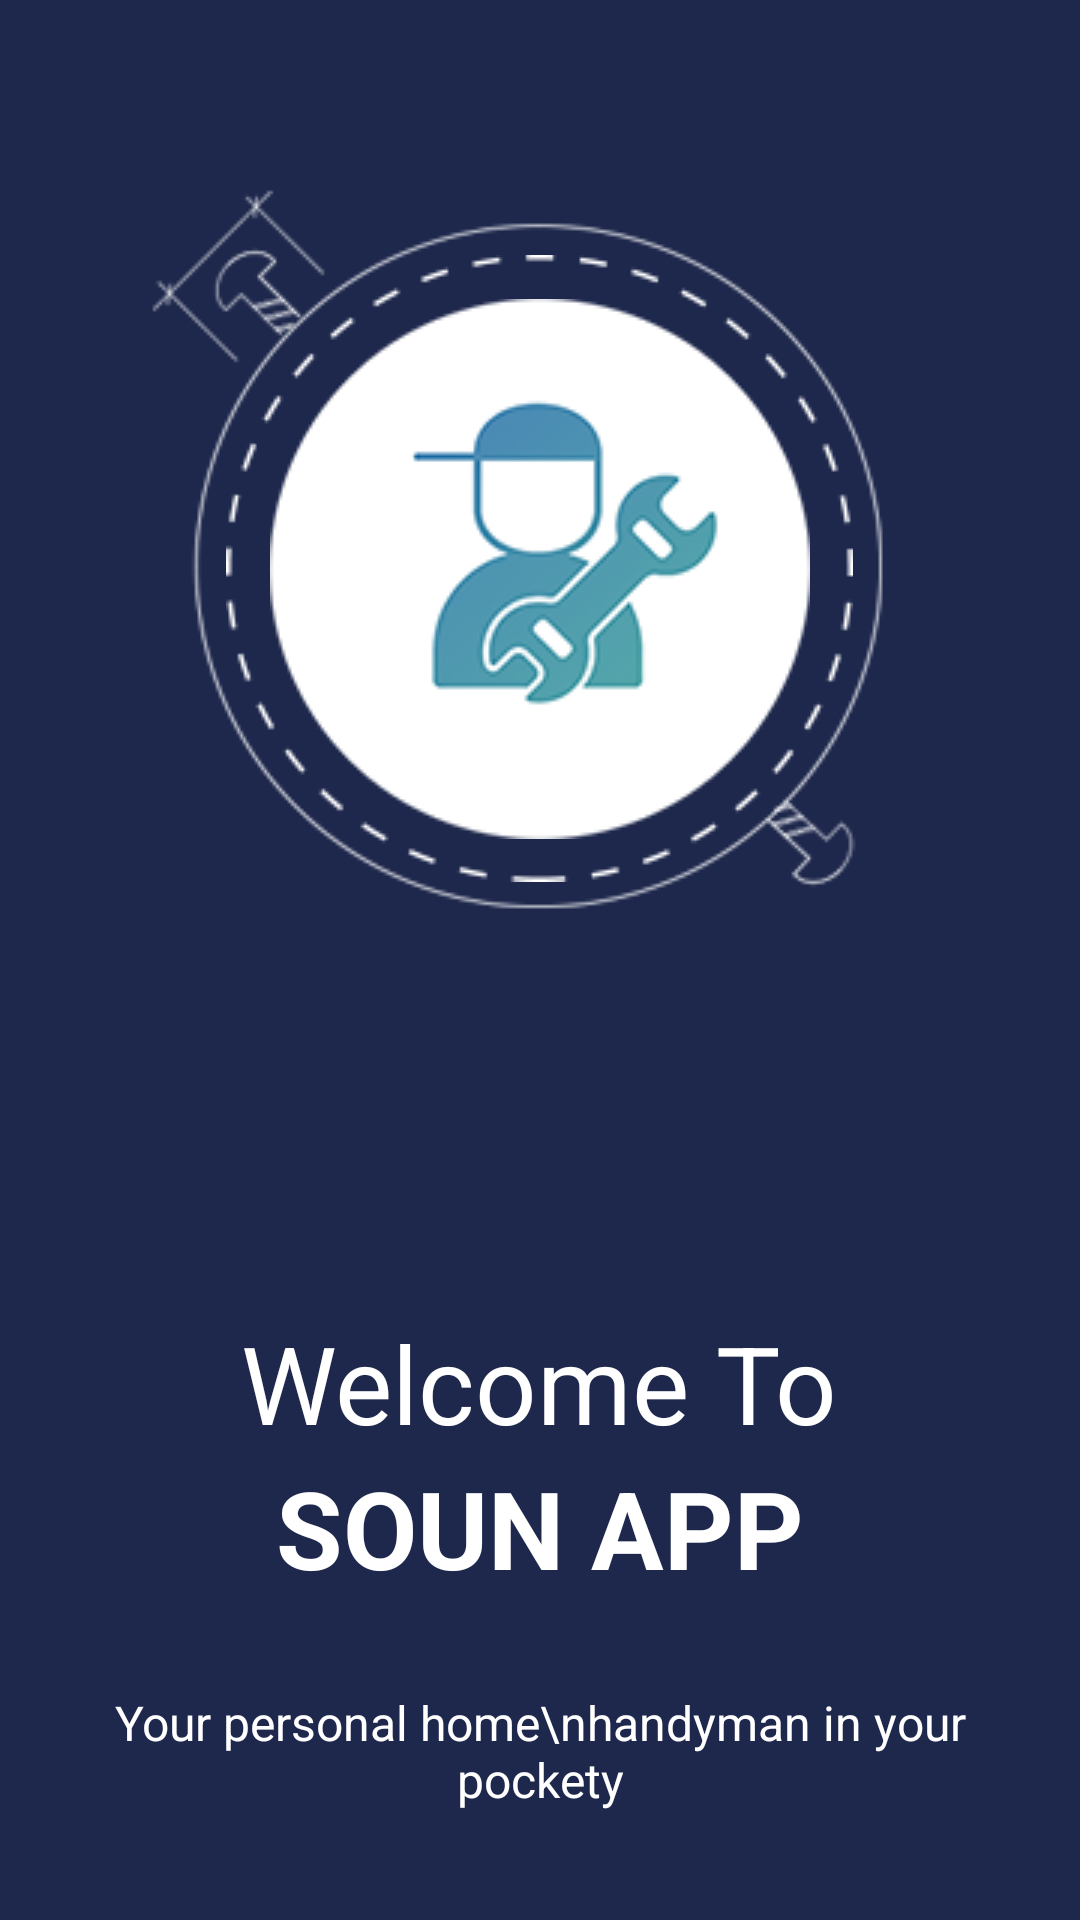

Layout XML and referenced resources for this Android screen:
<!-- AndroidManifest.xml: application theme AppTheme -->
<!-- res/layout/fragment_welcome_first.xml -->
<?xml version="1.0" encoding="utf-8"?>

<LinearLayout xmlns:android="http://schemas.android.com/apk/res/android"
    xmlns:tools="http://schemas.android.com/tools"
    android:layout_width="match_parent"
    android:layout_height="match_parent"
    android:paddingBottom="@dimen/activity_vertical_margin"
    android:paddingLeft="@dimen/activity_horizontal_margin"
    android:paddingRight="@dimen/activity_horizontal_margin"
    android:paddingTop="@dimen/activity_vertical_margin"
    tools:context=".activities.Language"
    android:background="@color/mainColor"
    android:orientation="vertical">

    <RelativeLayout
        android:layout_width="match_parent"
        android:layout_height="0dp"
        android:layout_weight="4">

        <ImageView
            android:id="@+id/welcome_img_logo"
            android:layout_width="wrap_content"
            android:layout_height="wrap_content"
            android:layout_centerInParent="true"
            android:src="@drawable/img_logo"/>

        <ImageView
            android:id="@+id/welcome_img_in"
            android:layout_width="wrap_content"
            android:layout_height="wrap_content"
            android:layout_centerInParent="true"
            android:src="@drawable/img_in"/>

        <ImageView
            android:id="@+id/welcome_img_out"
            android:layout_width="wrap_content"
            android:layout_height="wrap_content"
            android:layout_centerInParent="true"
            android:src="@drawable/img_out"/>

    </RelativeLayout>

    <LinearLayout
        android:layout_width="match_parent"
        android:layout_height="0dp"
        android:layout_weight="3"
        android:orientation="vertical"
        android:gravity="bottom">

        <TextView
            android:layout_width="wrap_content"
            android:layout_height="wrap_content"
            android:layout_gravity="center_horizontal"
            android:text="Welcome To"
            android:textColor="@color/whiteColor"
            android:textSize="@dimen/large_font_size"/>

        <TextView
            android:layout_width="wrap_content"
            android:layout_height="wrap_content"
            android:layout_gravity="center_horizontal"
            android:layout_marginBottom="@dimen/margin_30"
            android:text="SOUN APP"
            android:textColor="@color/whiteColor"
            android:textSize="@dimen/large_font_size"
            android:textStyle="bold"/>

        <TextView
            android:layout_width="wrap_content"
            android:layout_height="wrap_content"
            android:layout_gravity="center_horizontal"
            android:layout_marginBottom="@dimen/margin_20"
            android:text="Your personal home\nhandyman in your pockety"
            android:textColor="@color/whiteColor"
            android:textSize="@dimen/main_font_size"
            android:textAlignment="center"/>

    </LinearLayout>

</LinearLayout>
<!-- resources referenced by this layout -->
<resources>
  <color name="mainColor">#1e284c</color>
  <color name="whiteColor">#ffffff</color>
  <dimen name="activity_horizontal_margin">16dp</dimen>
  <dimen name="activity_vertical_margin">16dp</dimen>
  <dimen name="large_font_size">36sp</dimen>
  <dimen name="main_font_size">16sp</dimen>
  <dimen name="margin_20">20dp</dimen>
  <dimen name="margin_30">30dp</dimen>
  <!-- drawable img_in: png bitmap (drawable, 5554 bytes) -->
  <!-- drawable img_logo: png bitmap (drawable, 13818 bytes) -->
  <!-- drawable img_out: png bitmap (drawable, 8878 bytes) -->
  <style name="AppTheme" parent="Theme.AppCompat.Light.DarkActionBar">
          
          <item name="colorPrimary">@color/colorPrimary</item>
          <item name="colorPrimaryDark">@color/colorPrimaryDark</item>
          <item name="colorAccent">@color/colorAccent</item>
      </style>
  <color name="colorPrimary">#3F51B5</color>
  <color name="colorPrimaryDark">#303F9F</color>
  <color name="colorAccent">#FF4081</color>
</resources>
